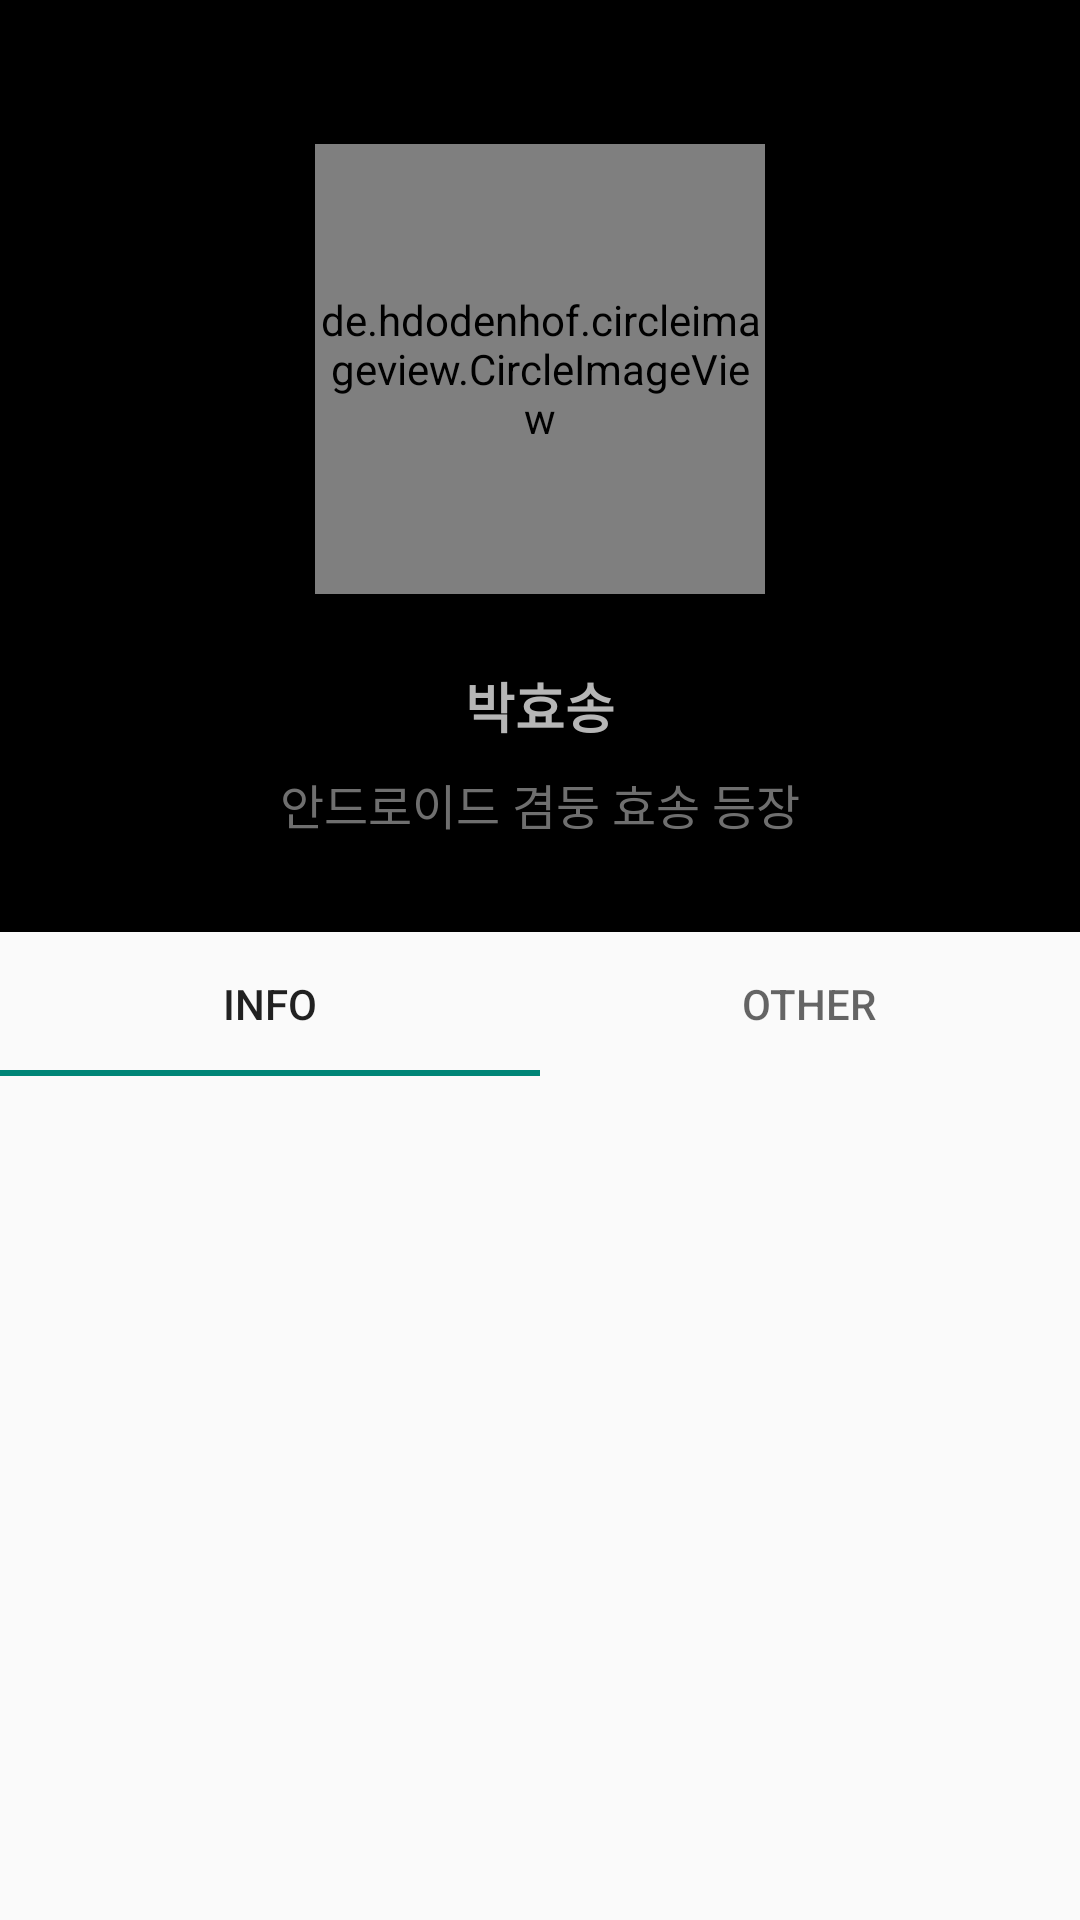

This screen was rendered from an Android layout file. Write that file and the resources it references.
<!-- AndroidManifest.xml: application theme Theme.ONSOPT_1st -->
<!-- res/layout/fragment_profile.xml -->
<?xml version="1.0" encoding="utf-8"?>
<androidx.constraintlayout.widget.ConstraintLayout xmlns:android="http://schemas.android.com/apk/res/android"
    xmlns:app="http://schemas.android.com/apk/res-auto"
    xmlns:tools="http://schemas.android.com/tools"
    android:id="@+id/frameLayout5"
    android:layout_width="match_parent"
    android:layout_height="match_parent"
    tools:context=".ui.ProfileFragment">

    <androidx.constraintlayout.widget.ConstraintLayout
        xmlns:android="http://schemas.android.com/apk/res/android"
        xmlns:app="http://schemas.android.com/apk/res-auto"
        xmlns:tools="http://schemas.android.com/tools"
        android:background="@color/black"
        android:id="@+id/profileLayout"
        android:layout_width="match_parent"
        android:layout_height="wrap_content"
        app:layout_constraintStart_toStartOf="parent"
        app:layout_constraintTop_toTopOf="parent">


    <de.hdodenhof.circleimageview.CircleImageView
        android:id="@+id/imageView"
        android:layout_width="150dp"
        android:layout_height="150dp"
        android:layout_marginTop="48dp"
        app:layout_constraintEnd_toEndOf="parent"
        app:layout_constraintStart_toStartOf="parent"
        app:layout_constraintTop_toTopOf="parent"
        android:src="@drawable/song" />

    <TextView
        android:id="@+id/profileName"
        android:layout_width="wrap_content"
        android:layout_height="wrap_content"
        android:textStyle="bold"
        android:text="박효송"
        android:textSize="18sp"
        android:textColor="#b6b6b6"
        android:layout_marginTop="24dp"
        app:layout_constraintTop_toBottomOf="@+id/imageView"
        app:layout_constraintEnd_toEndOf="parent"
        app:layout_constraintStart_toStartOf="parent"/>

    <TextView
        android:id="@+id/profileDetail"
        android:layout_width="wrap_content"
        android:layout_height="wrap_content"
        android:textColor="#6f6f6f"
        android:textSize="16sp"
        android:text="안드로이드 겸둥 효송 등장"
        android:layout_marginTop="8dp"
        android:layout_marginBottom="31dp"
        app:layout_constraintTop_toBottomOf="@+id/profileName"
        app:layout_constraintEnd_toEndOf="parent"
        app:layout_constraintStart_toStartOf="parent"
        app:layout_constraintBottom_toBottomOf="@+id/profileLayout"/>

    </androidx.constraintlayout.widget.ConstraintLayout>

    <androidx.viewpager.widget.ViewPager
        android:id="@+id/profileVP"
        android:layout_width="wrap_content"
        android:layout_height="0dp"
        app:layout_constraintTop_toBottomOf="@+id/tabLayout"
        app:layout_constraintBottom_toBottomOf="parent"
        app:layout_constraintEnd_toEndOf="parent"
        app:layout_constraintStart_toStartOf="parent">

    </androidx.viewpager.widget.ViewPager>

    <com.google.android.material.tabs.TabLayout
        android:id="@+id/tabLayout"
        android:layout_width="0dp"
        android:layout_height="wrap_content"
        app:layout_constraintEnd_toEndOf="parent"
        app:layout_constraintStart_toStartOf="parent"
        app:layout_constraintTop_toBottomOf="@+id/profileLayout">

        <com.google.android.material.tabs.TabItem
            android:id="@+id/tab1"
            android:layout_width="wrap_content"
            android:layout_height="wrap_content"
            android:text="INFO" />

        <com.google.android.material.tabs.TabItem
            android:id="@+id/tab2"
            android:layout_width="wrap_content"
            android:layout_height="wrap_content"
            android:text="OTHER" />

    </com.google.android.material.tabs.TabLayout>


</androidx.constraintlayout.widget.ConstraintLayout>
<!-- resources referenced by this layout -->
<resources>
  <!-- drawable song: jpg bitmap (drawable-v24, 95525 bytes) -->
  <style name="Theme.ONSOPT_1st" parent="Theme.AppCompat.Light.NoActionBar">
          
          <item name="colorPrimary">#3F3F3F</item>
          <item name="colorPrimaryVariant">@color/black</item>
          <item name="colorOnPrimary">#FFD500</item>
          
          <item name="colorSecondary">@color/teal_200</item>
          <item name="colorSecondaryVariant">@color/teal_700</item>
          <item name="colorOnSecondary">@color/black</item>
          
          <item name="android:statusBarColor" tools:targetApi="l">?attr/colorPrimaryVariant</item>
          
      </style>
  <!-- not gathered from this repository: default colours our renderer supplied (Android Studio template values) -->
  <color name="teal_200">#FF03DAC5</color>
  <color name="teal_700">#FF018786</color>
  <color name="black">#FF000000</color>
</resources>
